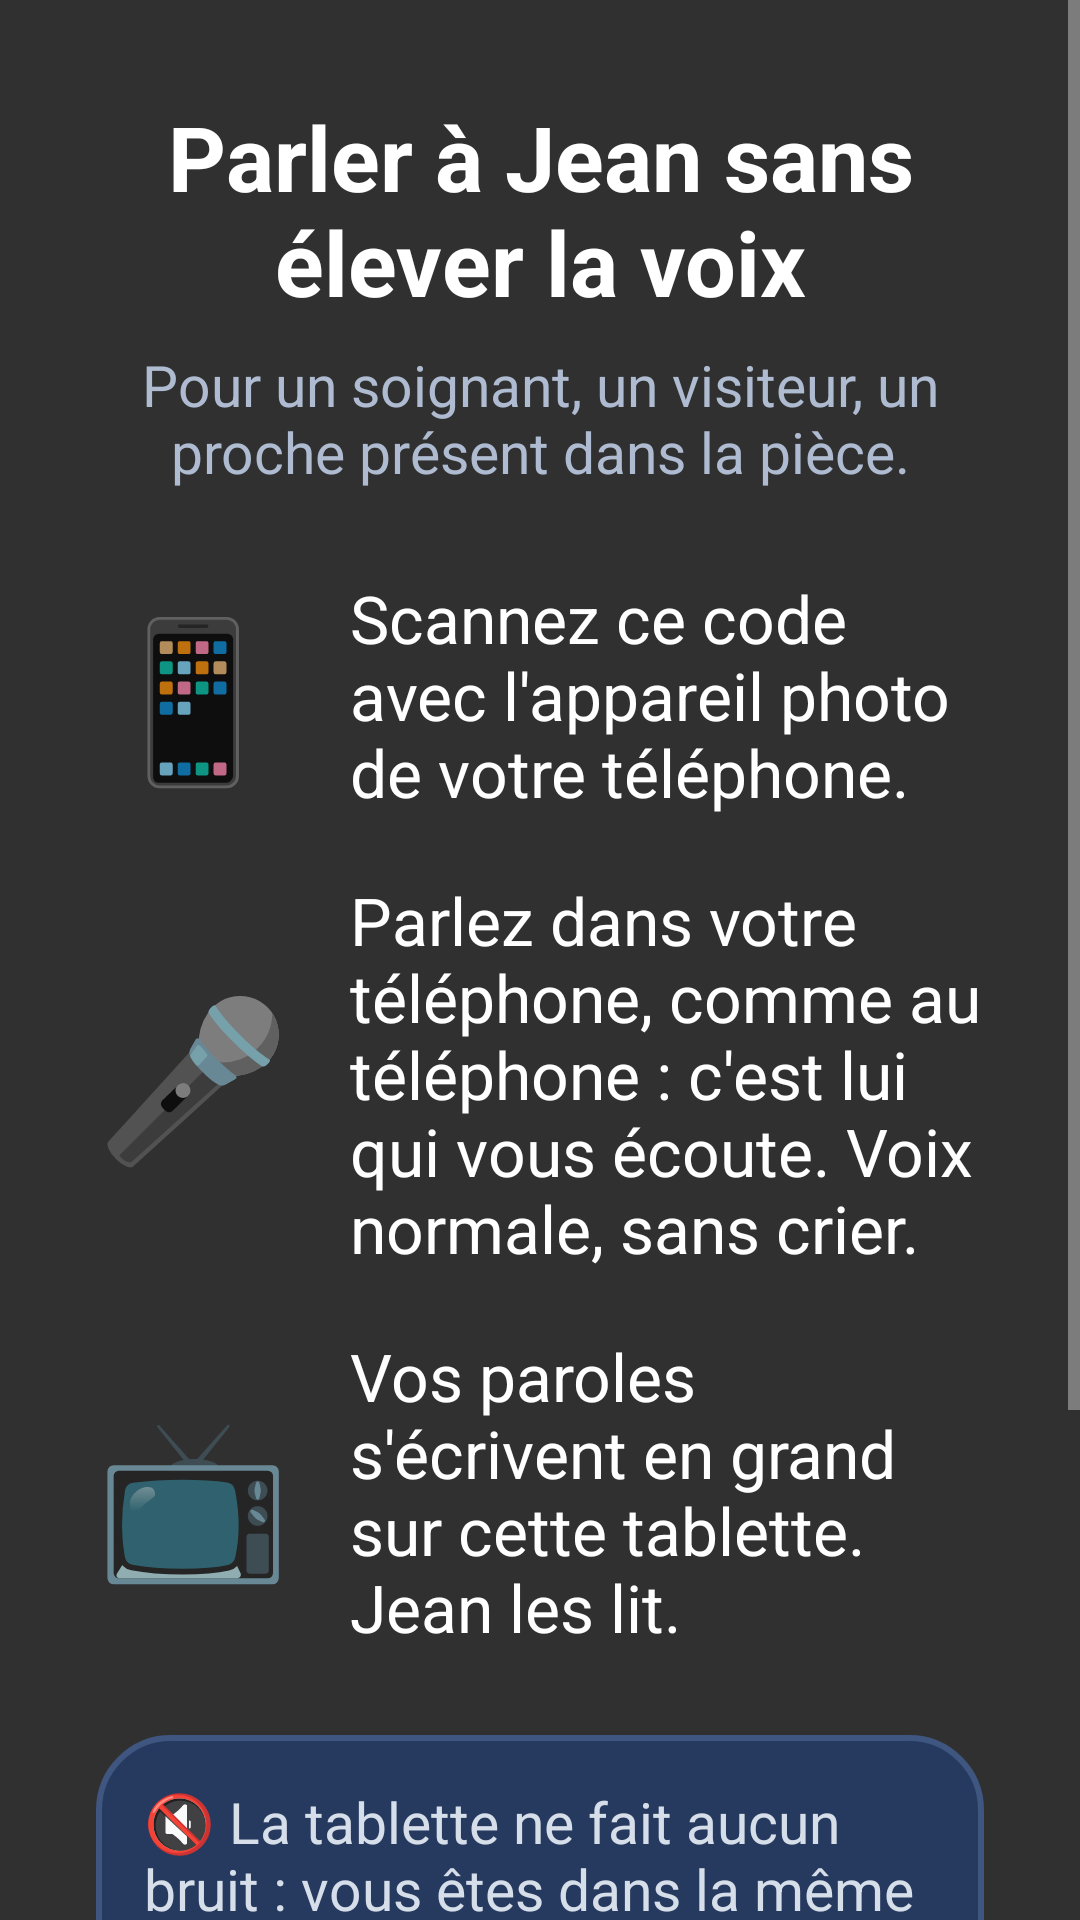

Android layout source for this screen:
<!-- AndroidManifest.xml: application theme Theme.AppCompat.NoActionBar -->
<!-- res/layout/dialog_caregiver_help.xml -->
<?xml version="1.0" encoding="utf-8"?>
<ScrollView xmlns:android="http://schemas.android.com/apk/res/android"
    android:layout_width="match_parent"
    android:layout_height="wrap_content">

    <LinearLayout
        android:layout_width="match_parent"
        android:layout_height="wrap_content"
        android:orientation="vertical"
        android:padding="32dp">

        <TextView
            android:layout_width="match_parent"
            android:layout_height="wrap_content"
            android:text="Parler à Jean sans élever la voix"
            android:textColor="#FFFFFF"
            android:textSize="30sp"
            android:textStyle="bold"
            android:gravity="center" />

        <TextView
            android:layout_width="match_parent"
            android:layout_height="wrap_content"
            android:layout_marginTop="8dp"
            android:text="Pour un soignant, un visiteur, un proche présent dans la pièce."
            android:textColor="#AEBBD0"
            android:textSize="19sp"
            android:gravity="center" />

        
        <LinearLayout
            android:layout_width="match_parent"
            android:layout_height="wrap_content"
            android:layout_marginTop="28dp"
            android:orientation="horizontal"
            android:gravity="center_vertical">

            <TextView
                android:layout_width="wrap_content"
                android:layout_height="wrap_content"
                android:text="📱"
                android:textSize="52sp" />

            <TextView
                android:layout_width="match_parent"
                android:layout_height="wrap_content"
                android:layout_marginStart="20dp"
                android:text="Scannez ce code avec l'appareil photo de votre téléphone."
                android:textColor="#FFFFFF"
                android:textSize="22sp" />
        </LinearLayout>

        
        <LinearLayout
            android:layout_width="match_parent"
            android:layout_height="wrap_content"
            android:layout_marginTop="20dp"
            android:orientation="horizontal"
            android:gravity="center_vertical">

            <TextView
                android:layout_width="wrap_content"
                android:layout_height="wrap_content"
                android:text="🎤"
                android:textSize="52sp" />

            
            <TextView
                android:layout_width="match_parent"
                android:layout_height="wrap_content"
                android:layout_marginStart="20dp"
                android:text="Parlez dans votre téléphone, comme au téléphone : c'est lui qui vous écoute. Voix normale, sans crier."
                android:textColor="#FFFFFF"
                android:textSize="22sp" />
        </LinearLayout>

        
        <LinearLayout
            android:layout_width="match_parent"
            android:layout_height="wrap_content"
            android:layout_marginTop="20dp"
            android:orientation="horizontal"
            android:gravity="center_vertical">

            <TextView
                android:layout_width="wrap_content"
                android:layout_height="wrap_content"
                android:text="📺"
                android:textSize="52sp" />

            <TextView
                android:layout_width="match_parent"
                android:layout_height="wrap_content"
                android:layout_marginStart="20dp"
                android:text="Vos paroles s'écrivent en grand sur cette tablette. Jean les lit."
                android:textColor="#FFFFFF"
                android:textSize="22sp" />
        </LinearLayout>

        
        <TextView
            android:layout_width="match_parent"
            android:layout_height="wrap_content"
            android:layout_marginTop="28dp"
            android:padding="16dp"
            android:background="@drawable/home_card_bg"
            android:text="🔇 La tablette ne fait aucun bruit : vous êtes dans la même pièce, elle se contente d'écrire."
            android:textColor="#D6DEEA"
            android:textSize="19sp" />

        
        <TextView
            android:layout_width="match_parent"
            android:layout_height="wrap_content"
            android:layout_marginTop="12dp"
            android:padding="16dp"
            android:background="@drawable/home_card_bg"
            android:text="✅ Pour terminer, fermez simplement la page sur votre téléphone. Rien à faire sur la tablette, ni pour commencer, ni pour arrêter."
            android:textColor="#D6DEEA"
            android:textSize="19sp" />

    </LinearLayout>
</ScrollView>
<!-- resources referenced by this layout -->
<resources>
  <!-- drawable home_card_bg (drawable) -->
  <?xml version="1.0" encoding="utf-8"?>
  <shape xmlns:android="http://schemas.android.com/apk/res/android">
      <solid android:color="#263A5F" />
      <corners android:radius="24dp" />
      <stroke android:width="2dp" android:color="#3E5680" />
  </shape>
</resources>
